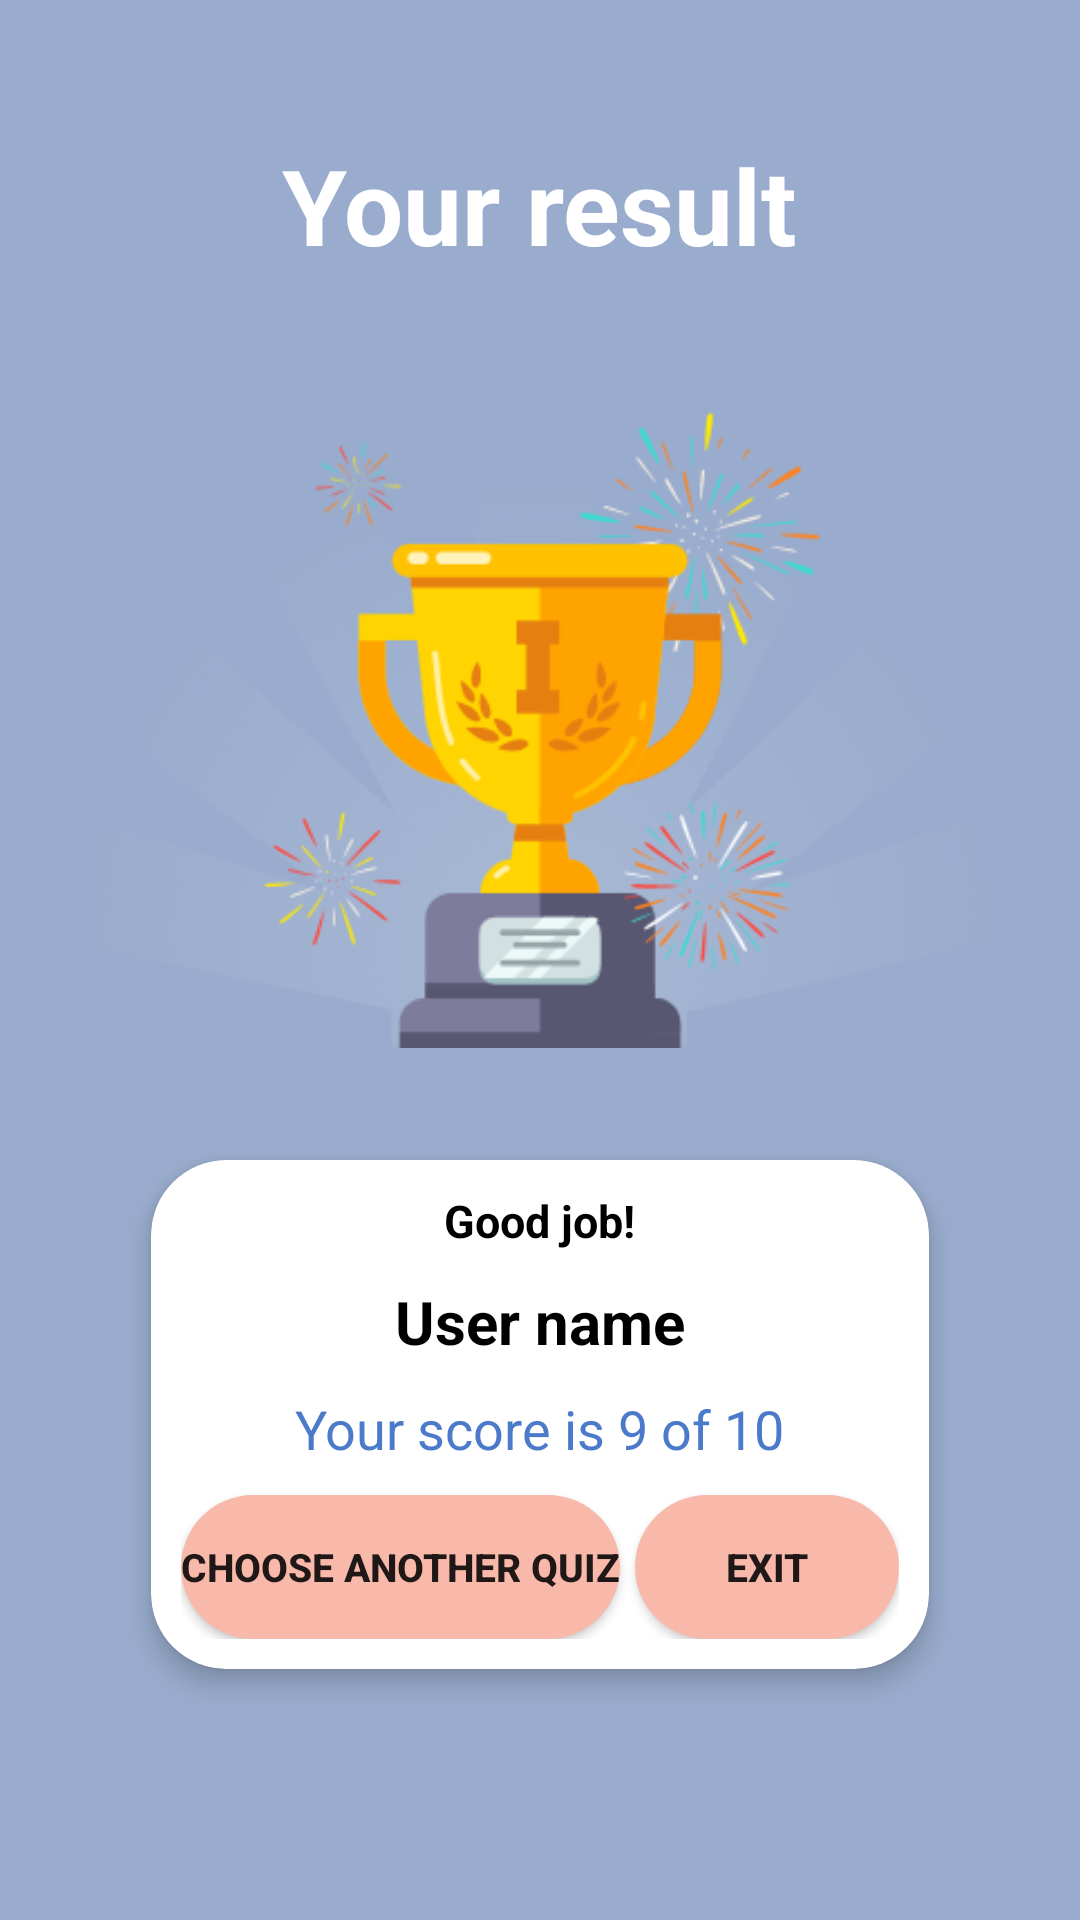

The Android layout XML behind this screen, and the referenced resources:
<!-- AndroidManifest.xml: activity theme NoActionBarTheme -->
<!-- res/layout/activity_result.xml -->
<?xml version="1.0" encoding="utf-8"?>
<LinearLayout xmlns:android="http://schemas.android.com/apk/res/android"
    xmlns:app="http://schemas.android.com/apk/res-auto"
    xmlns:tools="http://schemas.android.com/tools"
    android:layout_width="match_parent"
    android:layout_height="match_parent"
    android:background="@color/DarkSkyBlue"
    android:orientation="vertical"
    android:gravity="center_horizontal"
    android:padding="20dp"
    tools:context=".ResultActivity">

    <TextView
        android:id="@+id/text_result"
        android:layout_width="wrap_content"
        android:layout_height="wrap_content"
        android:layout_marginTop="25dp"
        android:text="Your result"
        android:textColor="@color/white"
        android:textSize="35sp"
        android:textStyle="bold"
        />
    <ImageView
        android:id="@+id/iv_trophy"
        android:layout_width="wrap_content"
        android:layout_height="wrap_content"
        android:contentDescription="image"
        android:src="@drawable/ic_trophy"/>

    <androidx.cardview.widget.CardView
        android:layout_width="wrap_content"
        android:layout_height="wrap_content"
        android:layout_marginStart="10dp"
        android:layout_marginEnd="10dp"
        app:cardBackgroundColor="@color/white"
        app:cardCornerRadius="25dp"
        app:cardElevation="5dp"
        >
        <LinearLayout
            android:layout_width="wrap_content"
            android:layout_height="wrap_content"
            android:orientation="vertical"
            android:padding="10dp"
            android:gravity="center_horizontal">

            <TextView
                android:id="@+id/congratulation_text"
                android:layout_width="wrap_content"
                android:layout_height="wrap_content"
                android:text="Good job!"
                android:textColor="@color/black"
                android:textSize="15sp"
                android:textStyle="bold"
                android:gravity="center"
                />

            <TextView
                android:id="@+id/name"
                android:layout_width="wrap_content"
                android:layout_height="wrap_content"
                android:layout_marginTop="10sp"
                android:textColor="@color/black"
                android:text="User name"
                android:textSize="20sp"
                android:textStyle="bold"
                android:gravity="center"
                />

            <TextView
                android:id="@+id/score"
                android:layout_width="wrap_content"
                android:layout_height="wrap_content"
                android:layout_marginTop="10dp"
                android:textColor="@color/DarkerSkyBlue"
                android:textSize="18sp"
                android:text="Your score is 9 of 10"
                android:textStyle="normal"
                />

            <LinearLayout
                android:layout_width="wrap_content"
                android:layout_height="wrap_content"
                android:orientation="horizontal"
                android:gravity="center_horizontal"
                >

                <Button
                    android:id="@+id/another_button"
                    android:layout_width="wrap_content"
                    android:layout_height="match_parent"
                    android:layout_marginTop="10dp"
                    android:layout_marginEnd="5dp"
                    android:text="Choose another quiz"
                    android:textSize="13sp"
                    android:background="@drawable/button"
                    android:textStyle="bold"/>

                <Button
                    android:id="@+id/exit"
                    android:layout_width="wrap_content"
                    android:layout_height="match_parent"
                    android:layout_marginTop="10dp"
                    android:text="Exit"
                    android:textSize="13sp"
                    android:background="@drawable/button"
                    android:textStyle="bold"/>
            </LinearLayout>

        </LinearLayout>
    </androidx.cardview.widget.CardView>



</LinearLayout>
<!-- resources referenced by this layout -->
<resources>
  <color name="DarkSkyBlue">#99ACCD</color>
  <color name="DarkerSkyBlue">#4B7ACA</color>
  <color name="black">#FF000000</color>
  <color name="white">#FFFFFFFF</color>
  <!-- drawable button (drawable) -->
  <?xml version="1.0" encoding="utf-8"?>
  <selector xmlns:android="http://schemas.android.com/apk/res/android">
      <item>
          <shape android:shape="rectangle">
              <solid android:color="@color/pink"/>
              <corners android:radius="25dp" />
          </shape>
      </item>
  </selector>
  <!-- drawable ic_trophy: png bitmap (drawable, 53704 bytes) -->
  <style name="NoActionBarTheme" parent="Theme.MaterialComponents.Light.NoActionBar">
          <item name="colorPrimaryDark">@color/DarkSkyBlue</item>
          <item name="colorPrimary">@color/pink</item>
          <item name="colorAccent">@color/carrotRed</item>
      </style>
  <color name="pink">#F8B9AB</color>
  <color name="carrotRed">#EE8750</color>
</resources>
